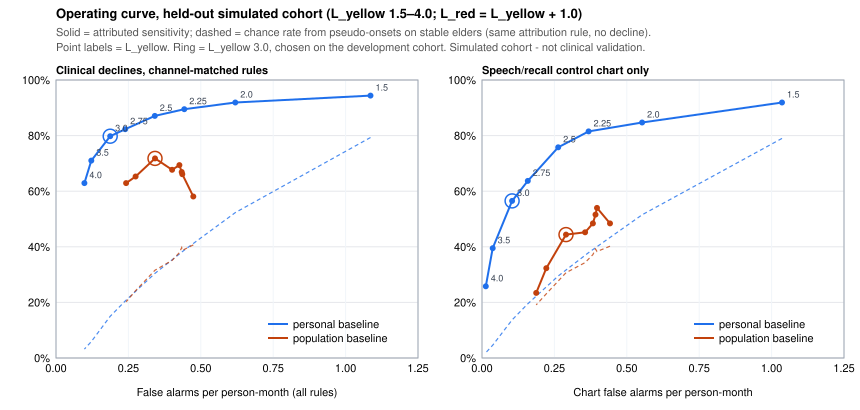

The table this chart was drawn from, first rows:
cohort, baseline, L_yellow, L_red, sensitivity, chance_rate, excess_sensitivity, chart_sensitivity, chart_chance_rate, chart_excess_sensitivity, false_alarms_per_person_month, chart_false_alarms_per_person_month, specificity_day
development, personal, 1.5, 2.5, 0.969, 0.759, 0.21, 0.938, 0.746, 0.192, 1.035, 0.963, 0.796
development, personal, 2.0, 3.0, 0.891, 0.507, 0.384, 0.844, 0.479, 0.364, 0.571, 0.478, 0.906
development, personal, 2.25, 3.25, 0.891, 0.372, 0.518, 0.812, 0.34, 0.473, 0.407, 0.308, 0.934
development, personal, 2.5, 3.5, 0.875, 0.26, 0.615, 0.734, 0.222, 0.512, 0.29, 0.185, 0.954
development, personal, 2.75, 3.75, 0.875, 0.16, 0.715, 0.688, 0.121, 0.566, 0.214, 0.109, 0.966
development, personal, 3.0, 4.0, 0.844, 0.096, 0.748, 0.656, 0.052, 0.604, 0.17, 0.063, 0.973
development, personal, 3.5, 4.5, 0.766, 0.075, 0.69, 0.484, 0.027, 0.457, 0.134, 0.025, 0.979
development, personal, 4.0, 5.0, 0.672, 0.059, 0.613, 0.344, 0.01, 0.333, 0.115, 0.006, 0.982
development, population, 1.5, 2.5, 0.453, 0.396, 0.057, 0.406, 0.382, 0.024, 0.422, 0.396, 0.443
development, population, 2.0, 3.0, 0.578, 0.404, 0.174, 0.484, 0.384, 0.1, 0.469, 0.431, 0.568
development, population, 2.25, 3.25, 0.609, 0.384, 0.225, 0.5, 0.365, 0.135, 0.436, 0.399, 0.627
development, population, 2.5, 3.5, 0.703, 0.404, 0.299, 0.562, 0.387, 0.176, 0.435, 0.397, 0.678
development, population, 2.75, 3.75, 0.719, 0.351, 0.368, 0.547, 0.331, 0.216, 0.404, 0.362, 0.73
development, population, 3.0, 4.0, 0.703, 0.313, 0.39, 0.516, 0.293, 0.223, 0.381, 0.333, 0.772
development, population, 3.5, 4.5, 0.688, 0.283, 0.405, 0.438, 0.254, 0.184, 0.298, 0.237, 0.839
development, population, 4.0, 5.0, 0.625, 0.253, 0.372, 0.312, 0.223, 0.089, 0.255, 0.188, 0.885
held-out, personal, 1.5, 2.5, 0.944, 0.793, 0.15, 0.919, 0.79, 0.13, 1.086, 1.036, 0.77
held-out, personal, 2.0, 3.0, 0.919, 0.523, 0.397, 0.847, 0.515, 0.332, 0.619, 0.553, 0.89
held-out, personal, 2.25, 3.25, 0.895, 0.388, 0.507, 0.815, 0.379, 0.435, 0.443, 0.368, 0.925
held-out, personal, 2.5, 3.5, 0.871, 0.304, 0.567, 0.758, 0.295, 0.463, 0.341, 0.263, 0.946
held-out, personal, 2.75, 3.75, 0.823, 0.205, 0.618, 0.637, 0.195, 0.442, 0.239, 0.158, 0.964
held-out, personal, 3.0, 4.0, 0.798, 0.15, 0.649, 0.565, 0.137, 0.427, 0.187, 0.104, 0.972
held-out, personal, 3.5, 4.5, 0.71, 0.059, 0.651, 0.395, 0.046, 0.349, 0.122, 0.037, 0.982
held-out, personal, 4.0, 5.0, 0.629, 0.032, 0.597, 0.258, 0.019, 0.239, 0.098, 0.013, 0.986
held-out, population, 1.5, 2.5, 0.581, 0.407, 0.174, 0.484, 0.402, 0.082, 0.474, 0.442, 0.43
held-out, population, 2.0, 3.0, 0.661, 0.387, 0.274, 0.54, 0.383, 0.158, 0.436, 0.397, 0.569
held-out, population, 2.25, 3.25, 0.669, 0.397, 0.272, 0.516, 0.392, 0.124, 0.434, 0.392, 0.629
held-out, population, 2.5, 3.5, 0.694, 0.379, 0.315, 0.484, 0.372, 0.112, 0.426, 0.383, 0.689
held-out, population, 2.75, 3.75, 0.677, 0.351, 0.327, 0.452, 0.343, 0.108, 0.401, 0.356, 0.741
held-out, population, 3.0, 4.0, 0.718, 0.316, 0.401, 0.444, 0.307, 0.136, 0.342, 0.29, 0.786
held-out, population, 3.5, 4.5, 0.653, 0.242, 0.411, 0.323, 0.231, 0.092, 0.275, 0.222, 0.852
held-out, population, 4.0, 5.0, 0.629, 0.202, 0.427, 0.234, 0.191, 0.043, 0.242, 0.187, 0.898
